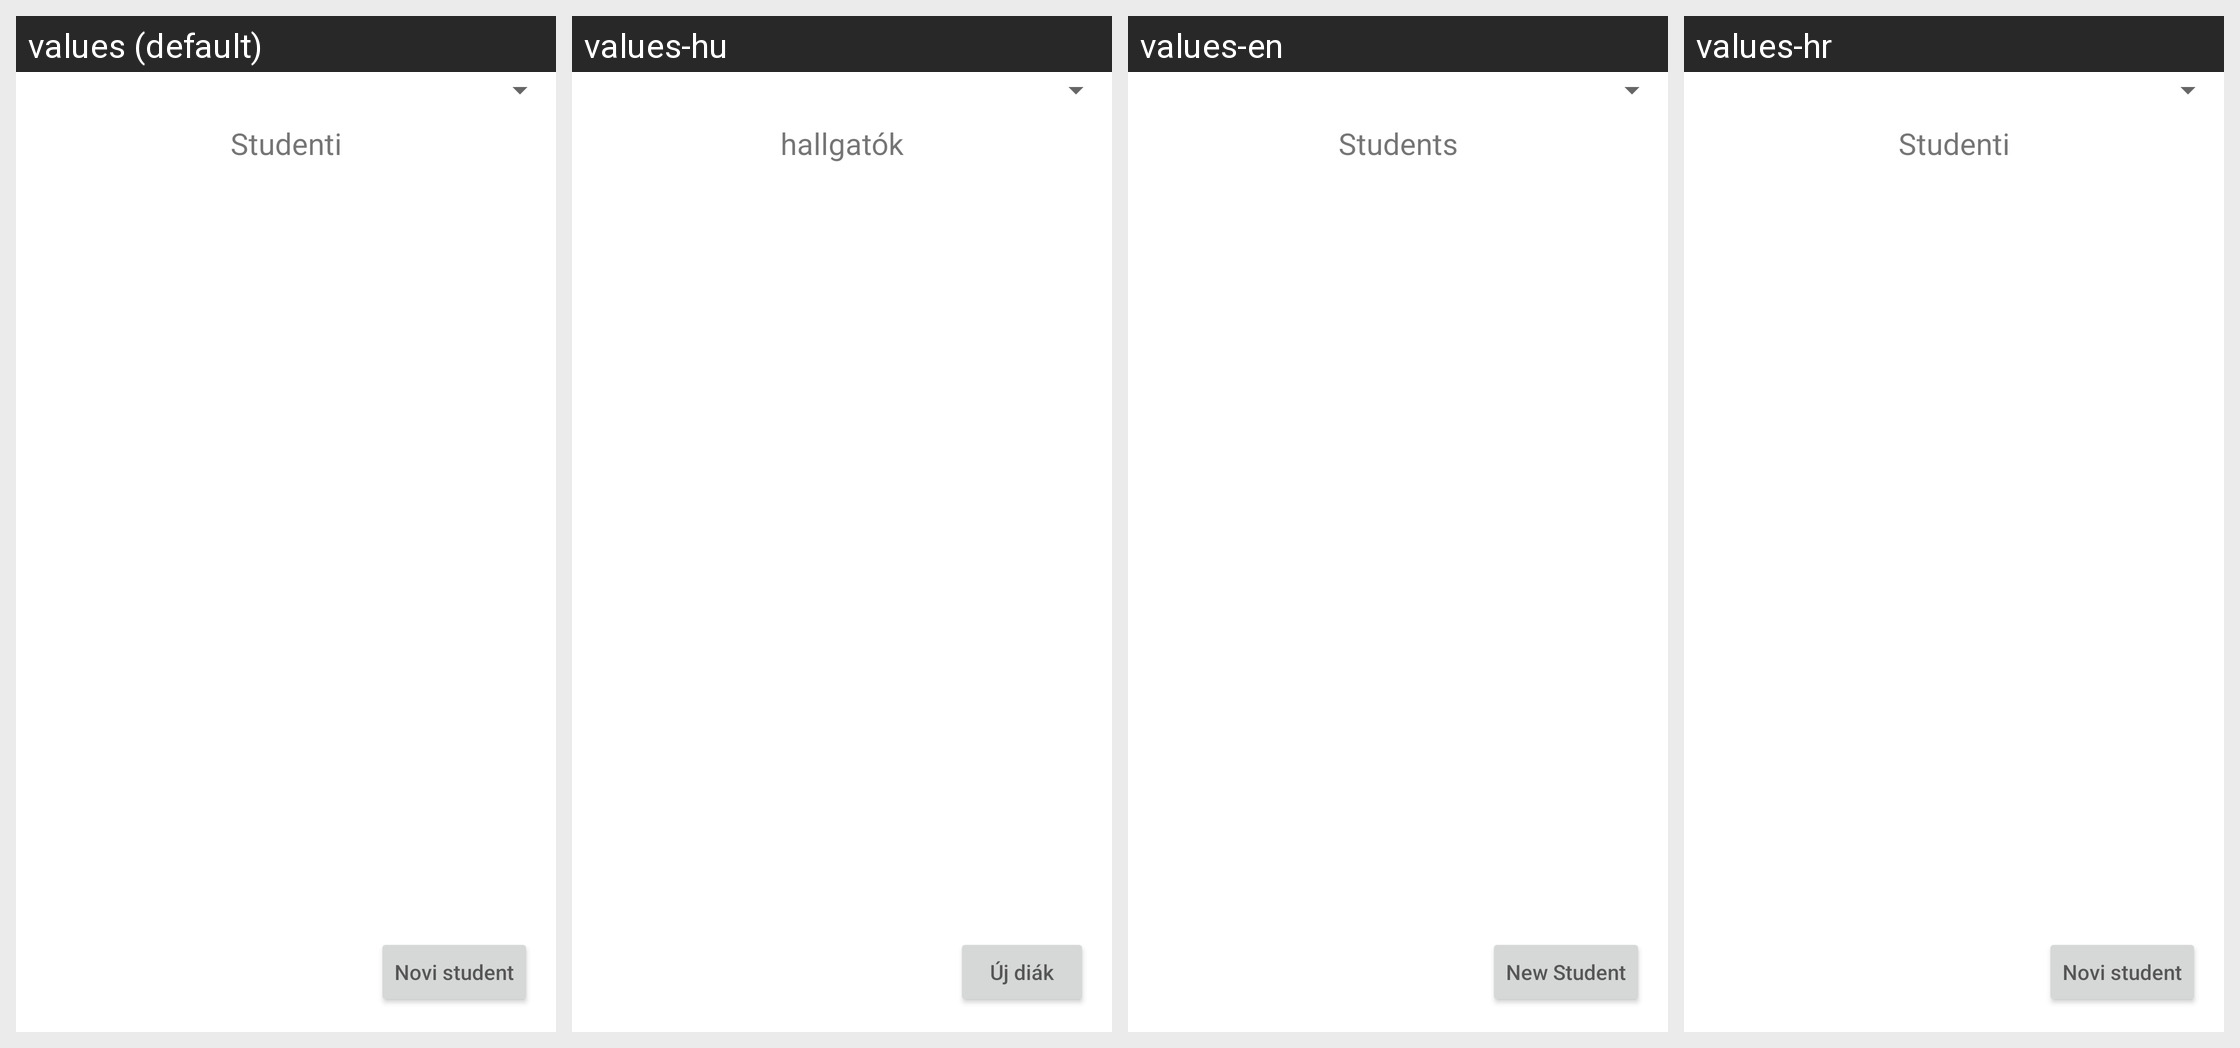

For this localized Android screen grid, give each drawn string resource with its value in every locale shown.
Android screen res/layout/activity_main.xml rendered under 4 locales, left to right: values (default), values-hu, values-en, values-hr. Device: Nexus 5 (rendered at 1080×1920; each locale shown at half size, 540×960, under a caption strip naming it); theme Theme.LV4.
Strings drawn on this screen, with the default value and each locale's value (text and hints the layout hard-codes, and strings that could not be matched under every locale, appear in the picture but are not listed):

student
  values: Studenti
  values-hu: hallgatók
  values-en: Students
  values-hr: Studenti

novi_student
  values: Novi student
  values-hu: Új diák
  values-en: New Student
  values-hr: Novi student
